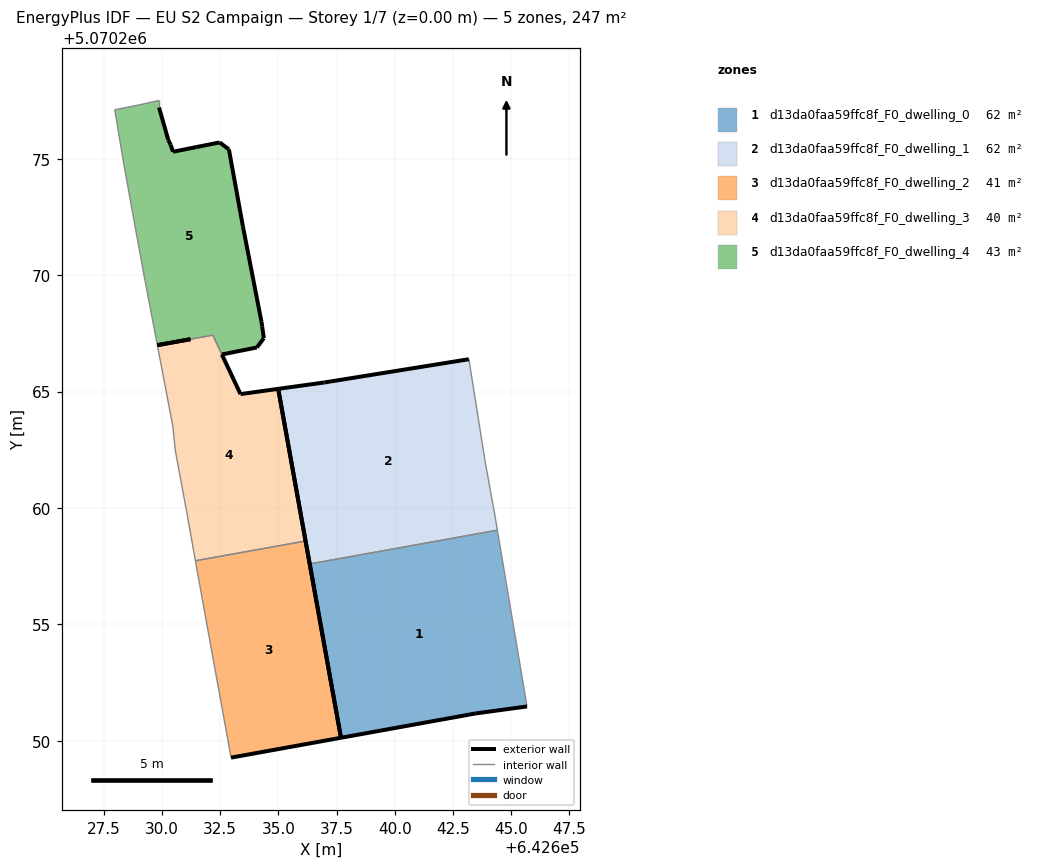
=== STOREY PLAN SPEC (per zone: floor XY polygon, exterior-wall plan segments, windows/doors) ===
zone 1: d13da0faa59ffc8f_F0_dwelling_0  (61.9 m²)
  floor: (642645.68, 5070251.48) (642644.41, 5070259.05) (642636.35, 5070257.60) (642637.69, 5070250.13) (642643.48, 5070251.18)
  exterior wall: (642637.69, 5070250.13) – (642636.35, 5070257.60)  [7.6 m]
  exterior wall: (642645.68, 5070251.48) – (642643.48, 5070251.18)  [2.2 m]
  exterior wall: (642643.48, 5070251.18) – (642637.69, 5070250.13)  [5.9 m]
  interior walls: 2
zone 2: d13da0faa59ffc8f_F0_dwelling_1  (61.9 m²)
  floor: (642644.41, 5070259.05) (642644.28, 5070259.79) (642643.88, 5070261.99) (642643.18, 5070266.39) (642636.98, 5070265.39) (642634.99, 5070265.12) (642636.35, 5070257.60)
  exterior wall: (642636.35, 5070257.60) – (642634.99, 5070265.12)  [7.6 m]
  exterior wall: (642634.99, 5070265.12) – (642636.98, 5070265.39)  [2.0 m]
  exterior wall: (642636.98, 5070265.39) – (642643.18, 5070266.39)  [6.3 m]
  interior walls: 4
zone 3: d13da0faa59ffc8f_F0_dwelling_2  (41.2 m²)
  floor: (642637.69, 5070250.13) (642636.17, 5070258.58) (642631.44, 5070257.73) (642631.57, 5070256.99) (642632.97, 5070249.28)
  exterior wall: (642636.17, 5070258.58) – (642637.69, 5070250.13)  [8.6 m]
  exterior wall: (642637.69, 5070250.13) – (642632.97, 5070249.28)  [4.8 m]
  interior walls: 3
zone 4: d13da0faa59ffc8f_F0_dwelling_3  (39.6 m²)
  floor: (642636.17, 5070258.58) (642634.99, 5070265.12) (642633.38, 5070264.89) (642632.58, 5070266.59) (642632.57, 5070266.59) (642632.19, 5070267.42) (642631.41, 5070267.28) (642631.23, 5070267.25) (642631.22, 5070267.25) (642629.81, 5070266.99) (642630.47, 5070263.49) (642630.57, 5070262.49) (642631.07, 5070259.79) (642631.44, 5070257.73)
  exterior wall: (642632.57, 5070266.59) – (642632.58, 5070266.59)  [0.0 m]
  exterior wall: (642632.58, 5070266.59) – (642633.38, 5070264.89)  [1.9 m]
  exterior wall: (642633.38, 5070264.89) – (642634.99, 5070265.12)  [1.6 m]
  exterior wall: (642634.99, 5070265.12) – (642636.17, 5070258.58)  [6.6 m]
  exterior wall: (642629.81, 5070266.99) – (642631.22, 5070267.25)  [1.4 m]
  exterior wall: (642631.22, 5070267.25) – (642631.23, 5070267.25)  [0.0 m]
  interior walls: 8
zone 5: d13da0faa59ffc8f_F0_dwelling_4  (42.9 m²)
  floor: (642634.08, 5070266.89) (642634.38, 5070267.29) (642634.30, 5070267.80) (642634.28, 5070267.99) (642633.48, 5070272.10) (642632.88, 5070275.40) (642632.48, 5070275.70) (642631.48, 5070275.50) (642630.48, 5070275.30) (642630.38, 5070275.60) (642630.28, 5070275.80) (642629.88, 5070277.20) (642629.88, 5070277.50) (642628.98, 5070277.30) (642627.97, 5070277.10) (642628.38, 5070274.70) (642629.17, 5070270.30) (642629.81, 5070266.99) (642631.23, 5070267.25) (642631.41, 5070267.28) (642632.19, 5070267.42) (642632.57, 5070266.59)
  exterior wall: (642631.23, 5070267.25) – (642629.81, 5070266.99)  [1.4 m]
  exterior wall: (642629.88, 5070277.20) – (642630.28, 5070275.80)  [1.5 m]
  exterior wall: (642630.28, 5070275.80) – (642630.38, 5070275.60)  [0.2 m]
  exterior wall: (642630.38, 5070275.60) – (642630.48, 5070275.30)  [0.3 m]
  exterior wall: (642630.48, 5070275.30) – (642631.48, 5070275.50)  [1.0 m]
  exterior wall: (642631.48, 5070275.50) – (642632.48, 5070275.70)  [1.0 m]
  exterior wall: (642632.48, 5070275.70) – (642632.88, 5070275.40)  [0.5 m]
  exterior wall: (642632.88, 5070275.40) – (642633.48, 5070272.10)  [3.4 m]
  exterior wall: (642633.48, 5070272.10) – (642634.28, 5070267.99)  [4.2 m]
  exterior wall: (642634.28, 5070267.99) – (642634.30, 5070267.80)  [0.2 m]
  exterior wall: (642634.30, 5070267.80) – (642634.38, 5070267.29)  [0.5 m]
  exterior wall: (642634.38, 5070267.29) – (642634.08, 5070266.89)  [0.5 m]
  exterior wall: (642634.08, 5070266.89) – (642632.57, 5070266.59)  [1.5 m]
  interior walls: 9

=== DERIVED (storey summary) ===
Building: EU S2 Campaign
Storey: 1 of 7  (floor level z = 0.00 m)
Storey gross floor area: 247.5 m²
Zones on this storey: 5
  - d13da0faa59ffc8f_F0_dwelling_0: floor 61.9 m²; exterior wall 15.7 m (47.1 m²); WWR 0.0%
  - d13da0faa59ffc8f_F0_dwelling_1: floor 61.9 m²; exterior wall 15.9 m (47.8 m²); WWR 0.0%
  - d13da0faa59ffc8f_F0_dwelling_2: floor 41.2 m²; exterior wall 13.4 m (40.1 m²); WWR 0.0%
  - d13da0faa59ffc8f_F0_dwelling_3: floor 39.6 m²; exterior wall 11.6 m (34.8 m²); WWR 0.0%
  - d13da0faa59ffc8f_F0_dwelling_4: floor 42.9 m²; exterior wall 16.3 m (48.8 m²); WWR 0.0%
Zone adjacency (shared interzone walls):
  - d13da0faa59ffc8f_F0_dwelling_0 ↔ d13da0faa59ffc8f_F0_dwelling_1
  - d13da0faa59ffc8f_F0_dwelling_2 ↔ d13da0faa59ffc8f_F0_dwelling_3
  - d13da0faa59ffc8f_F0_dwelling_3 ↔ d13da0faa59ffc8f_F0_dwelling_4